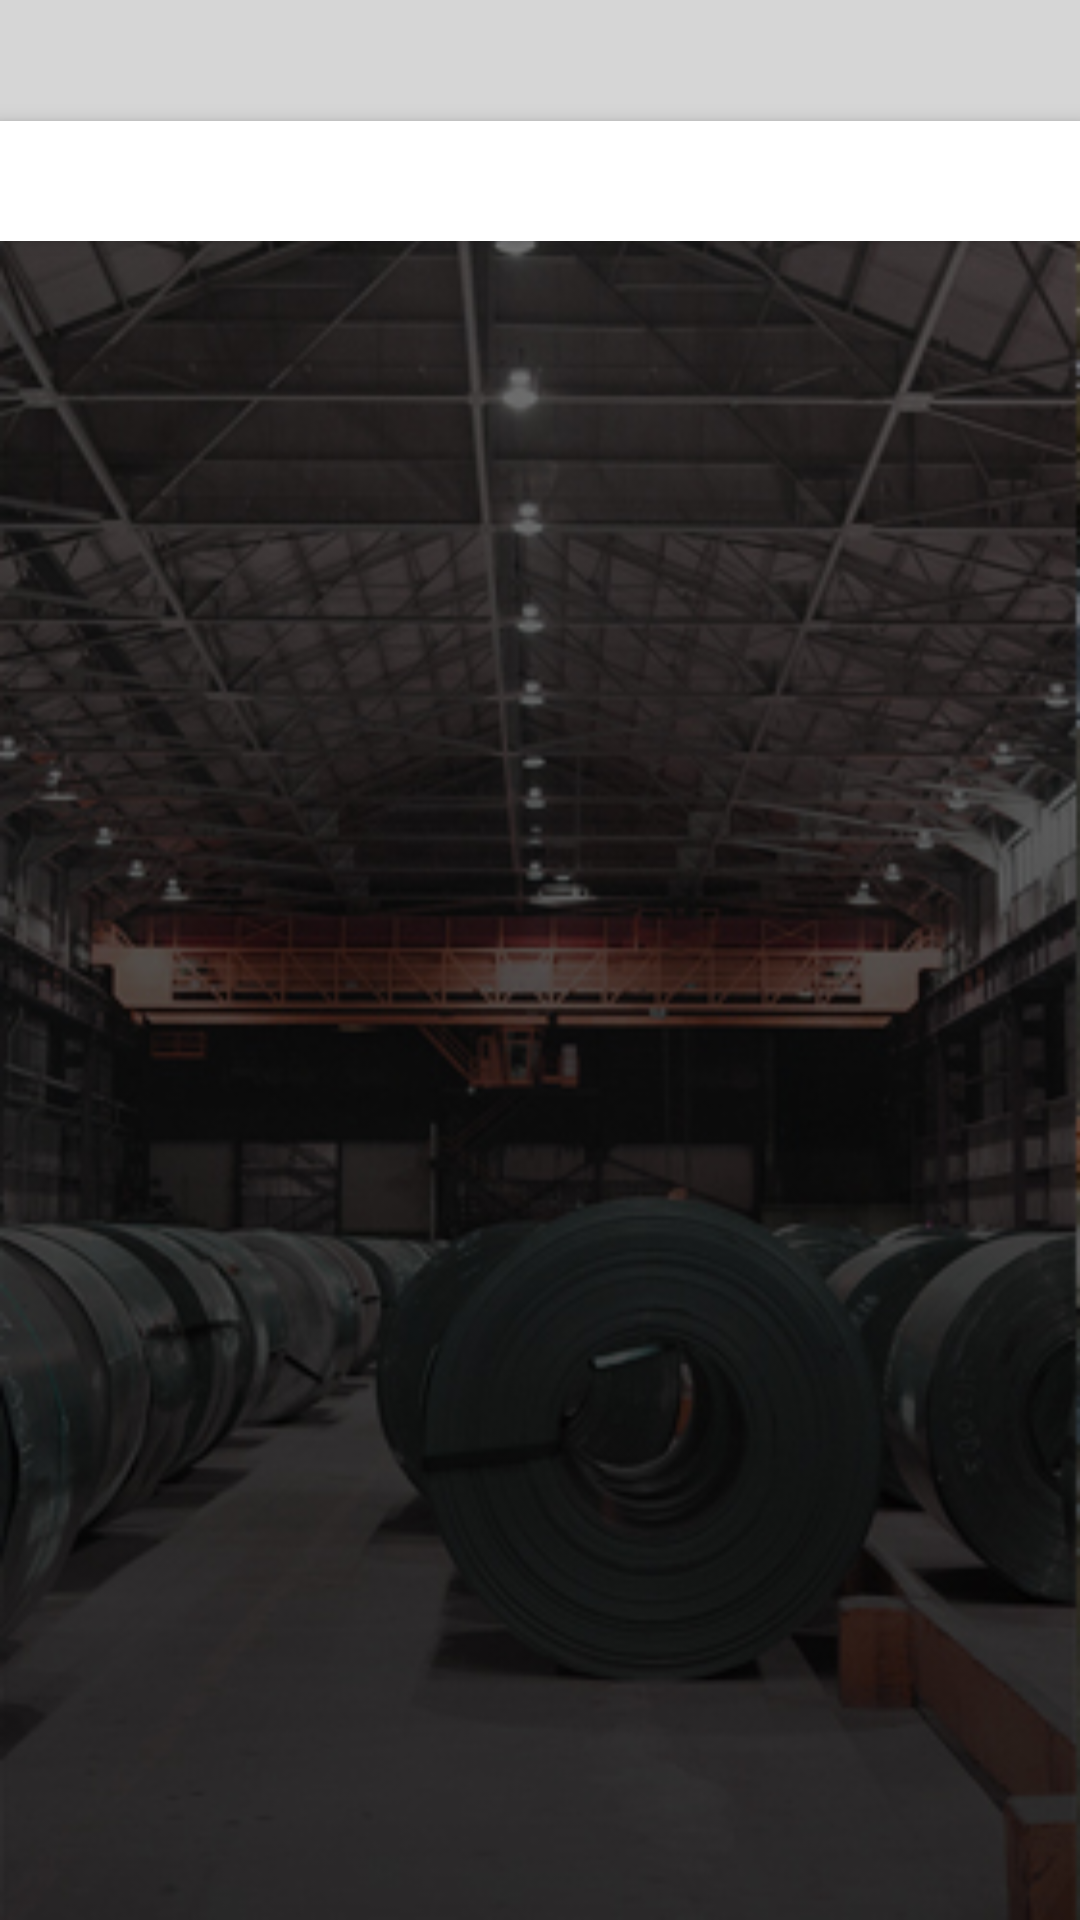

Produce the Android XML layout that renders to this screen, including the resource entries it uses.
<!-- AndroidManifest.xml: application theme AppTheme -->
<!-- res/layout/quick_job_tab_layout.xml -->
<?xml version="1.0" encoding="utf-8"?>
<LinearLayout xmlns:android="http://schemas.android.com/apk/res/android"
    xmlns:app="http://schemas.android.com/apk/res-auto"
    android:layout_width="match_parent"
    android:layout_height="match_parent"
    android:background="@drawable/bg_image"
    android:orientation="vertical">

    <include layout="@layout/common_toolbar_gray" />

    <android.support.design.widget.TabLayout
        android:id="@+id/tabs"
        android:layout_width="match_parent"
        android:layout_height="40dp"
        android:background="@android:color/white"
        android:elevation="4dp"
        app:tabGravity="fill"
        app:tabIndicatorColor="@android:color/black"
        app:tabIndicatorHeight="3dp"
        app:tabMode="scrollable"
        app:tabSelectedTextColor="@android:color/black"
        app:tabTextColor="@color/colorEditHint" />

    <android.support.v4.view.ViewPager
        android:id="@+id/viewpager"
        android:layout_width="wrap_content"
        android:layout_height="match_parent"
        android:layout_below="@id/tabs" />
</LinearLayout>
<!-- res/layout/common_toolbar_gray.xml (included above) -->
<?xml version="1.0" encoding="utf-8"?>
<RelativeLayout xmlns:android="http://schemas.android.com/apk/res/android"
    android:id="@+id/rlHeader"
    android:layout_width="match_parent"
    android:layout_height="wrap_content"
    android:background="@color/colorNavGray"
    android:orientation="vertical"
    android:padding="8dp">


    <ImageView
        android:id="@+id/imgBack"
        android:layout_width="wrap_content"
        android:layout_height="wrap_content"
        android:layout_alignParentRight="true"
        android:layout_centerVertical="true"
        android:rotation="180"
        android:src="@drawable/arrow_right_black"
        android:tint="@android:color/black" />


    <android.support.v7.widget.AppCompatTextView
        android:id="@+id/txtTitle"
        android:layout_width="wrap_content"
        android:layout_height="wrap_content"
        android:layout_centerVertical="true"
        android:textColor="@android:color/black"
        android:textSize="18dp" />


</RelativeLayout>
<!-- resources referenced by this layout -->
<resources>
  <color name="colorEditHint">#869dac</color>
  <color name="colorNavGray">#d6d6d6</color>
  <!-- drawable bg_image: png bitmap (drawable, 149130 bytes) -->
  <style name="AppTheme" parent="Theme.AppCompat.Light.NoActionBar">
          
          <item name="colorPrimary">@color/colorPrimary</item>
          <item name="colorPrimaryDark">@color/colorPrimary</item>
          <item name="colorAccent">@color/colorPrimaryDark</item>
          <item name="windowActionBar">false</item>
          <item name="windowNoTitle">true</item>
      </style>
  <color name="colorPrimary">#01061a</color>
  <color name="colorPrimaryDark">#f26a28</color>
</resources>
